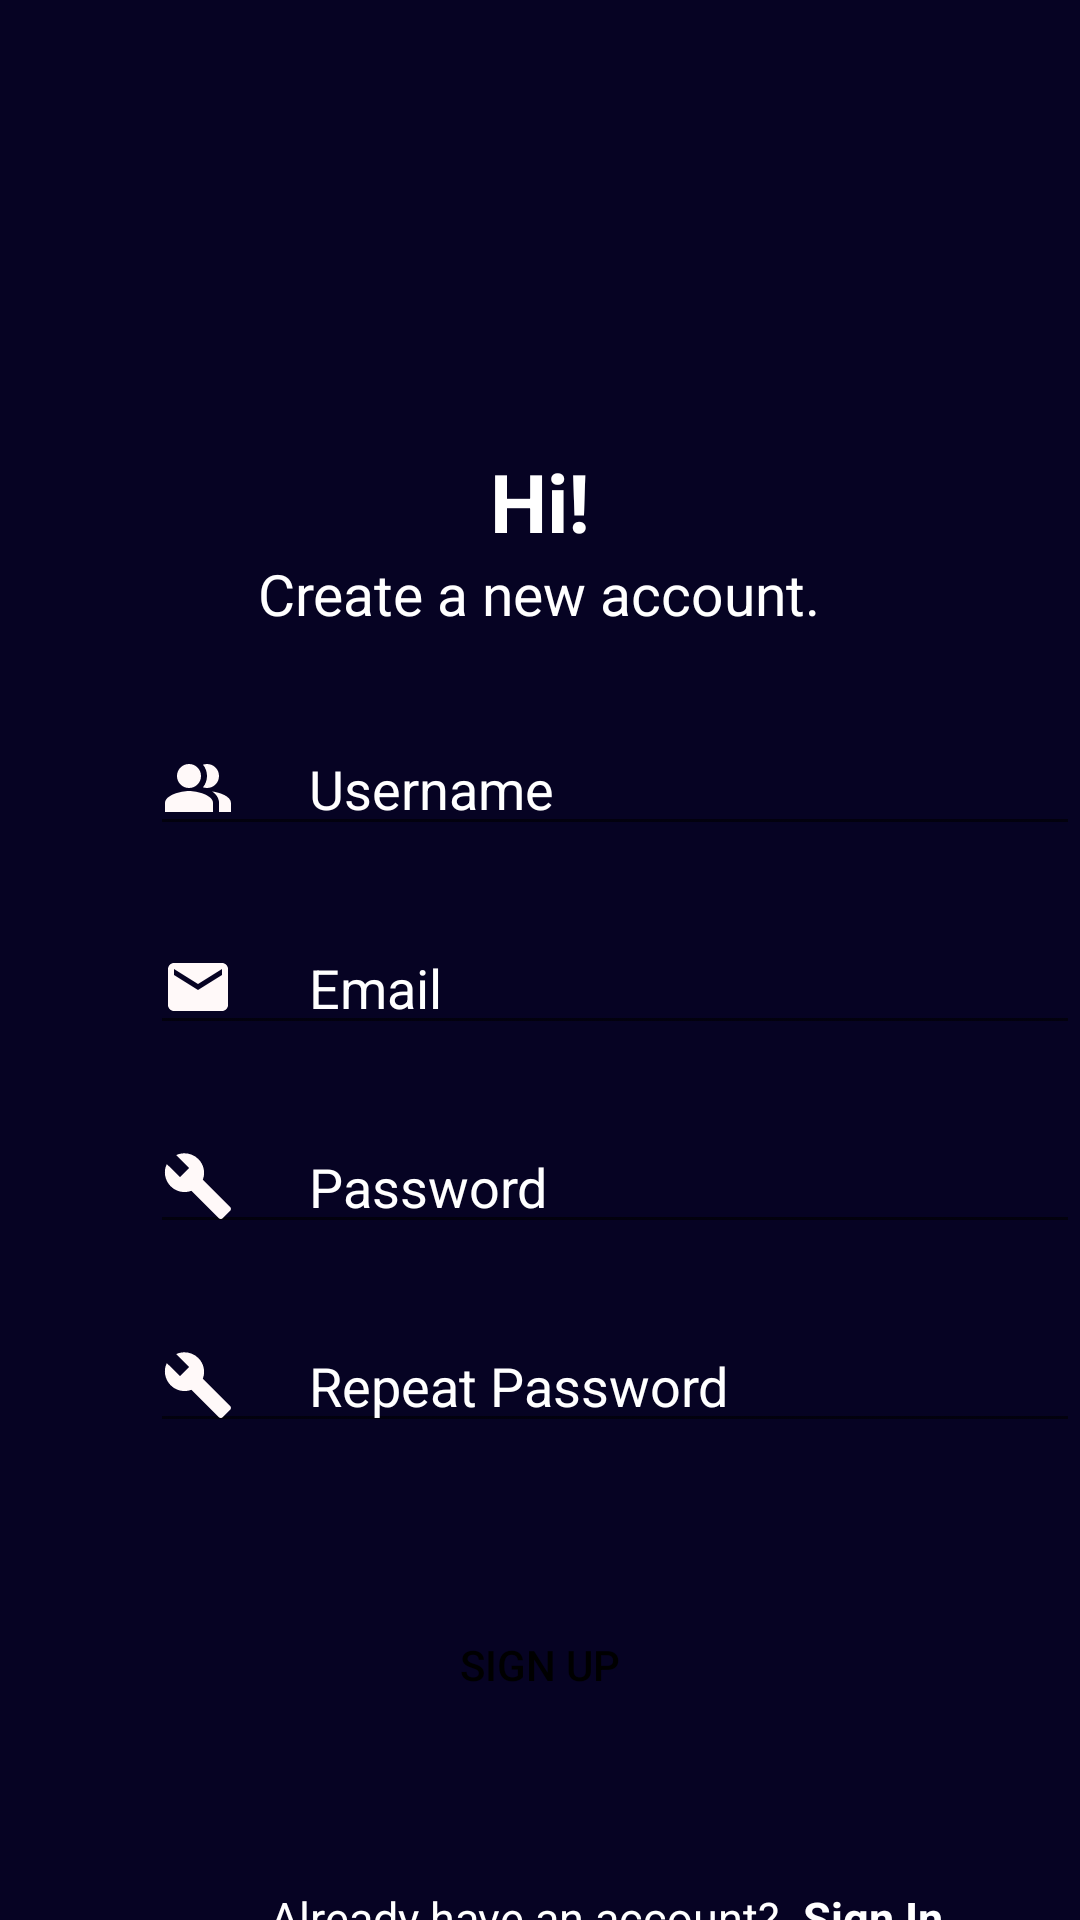

Android layout source for this screen:
<!-- AndroidManifest.xml: application theme Theme.Planet_Futsal -->
<!-- res/layout/activity_register.xml -->
<?xml version="1.0" encoding="utf-8"?>
<LinearLayout xmlns:android="http://schemas.android.com/apk/res/android"
    android:layout_width="match_parent"
    android:layout_height="match_parent"
    android:background="#060323"
    android:orientation="vertical">

    <ImageView
        android:layout_width="wrap_content"
        android:layout_height="144dp"
        android:layout_marginBottom="5dp"
        android:scaleType="centerInside"
        android:src="@drawable/logo" />

    <TextView
        android:layout_width="wrap_content"
        android:layout_height="wrap_content"
        android:layout_gravity="center"
        android:text="Hi!"
        android:textColor="@color/white"
        android:textSize="27sp"
        android:textStyle="bold"
        android:typeface="normal" />

    <TextView
        android:layout_width="wrap_content"
        android:layout_height="wrap_content"
        android:layout_gravity="center"
        android:layout_marginBottom="30dp"
        android:text="Create a new account."
        android:textColor="@color/white"
        android:textSize="19sp"
        android:typeface="normal" />

    <EditText
        android:id="@+id/txUsername"
        android:layout_width="310dp"
        android:layout_height="wrap_content"
        android:layout_marginLeft="50dp"
        android:drawableStart="@drawable/logo_username"
        android:drawablePadding="25dp"
        android:hint="Username"
        android:textColorHint="@color/white" />

    <EditText
        android:id="@+id/txEmail"
        android:layout_width="310dp"
        android:layout_height="wrap_content"
        android:layout_marginLeft="50dp"
        android:layout_marginTop="25dp"
        android:drawableStart="@drawable/logo_email"
        android:drawablePadding="25dp"
        android:hint="Email"
        android:inputType="textEmailAddress"
        android:textColorHint="@color/white" />

    <EditText
        android:id="@+id/txPassword"
        android:layout_width="310dp"
        android:layout_height="wrap_content"
        android:layout_marginLeft="50dp"
        android:layout_marginTop="25dp"
        android:drawableStart="@drawable/logo_pass"
        android:drawablePadding="25dp"
        android:hint="Password"
        android:inputType="textPassword"
        android:textColorHint="@color/white" />

    <EditText
        android:id="@+id/txPassword"
        android:layout_width="310dp"
        android:layout_height="wrap_content"
        android:layout_marginLeft="50dp"
        android:layout_marginTop="25dp"
        android:drawableStart="@drawable/logo_pass"
        android:drawablePadding="25dp"
        android:hint="Repeat Password"
        android:inputType="textPassword"
        android:textColorHint="@color/white" />

    <Button
        android:id="@+id/btnSignUp"
        android:layout_width="150dp"
        android:layout_height="wrap_content"
        android:layout_gravity="center"
        android:layout_margin="50dp"
        android:layout_marginBottom="10dp"
        android:background="@drawable/button"
        android:text="Sign Up"
        android:textColor="@color/black" />

    <LinearLayout
        android:layout_width="match_parent"
        android:layout_height="wrap_content">

        <TextView
            android:layout_width="wrap_content"
            android:layout_height="wrap_content"
            android:layout_marginLeft="90dp"
            android:text="Already have an account?"
            android:textColor="@color/white"
            android:textSize="15sp" />

        <RelativeLayout
            android:layout_width="8dp"
            android:layout_height="wrap_content" />

        <TextView
            android:layout_width="wrap_content"
            android:layout_height="wrap_content"
            android:text="Sign In"
            android:textColor="@color/white"
            android:textSize="15sp"
            android:textStyle="bold" />
    </LinearLayout>

</LinearLayout>
<!-- resources referenced by this layout -->
<resources>
  <!-- drawable logo_email (drawable) -->
  <vector android:height="24dp" android:tint="#FFF9F9"
      android:viewportHeight="24" android:viewportWidth="24"
      android:width="24dp" xmlns:android="http://schemas.android.com/apk/res/android">
      <path android:fillColor="@android:color/white" android:pathData="M20,4L4,4c-1.1,0 -1.99,0.9 -1.99,2L2,18c0,1.1 0.9,2 2,2h16c1.1,0 2,-0.9 2,-2L22,6c0,-1.1 -0.9,-2 -2,-2zM20,8l-8,5 -8,-5L4,6l8,5 8,-5v2z"/>
  </vector>
  <!-- drawable logo_pass (drawable) -->
  <vector android:height="24dp" android:tint="#FFF9F9"
      android:viewportHeight="24" android:viewportWidth="24"
      android:width="24dp" xmlns:android="http://schemas.android.com/apk/res/android">
      <path android:fillColor="@android:color/white" android:pathData="M22.7,19l-9.1,-9.1c0.9,-2.3 0.4,-5 -1.5,-6.9 -2,-2 -5,-2.4 -7.4,-1.3L9,6 6,9 1.6,4.7C0.4,7.1 0.9,10.1 2.9,12.1c1.9,1.9 4.6,2.4 6.9,1.5l9.1,9.1c0.4,0.4 1,0.4 1.4,0l2.3,-2.3c0.5,-0.4 0.5,-1.1 0.1,-1.4z"/>
  </vector>
  <!-- drawable logo_username (drawable) -->
  <vector android:height="24dp" android:tint="#FFF9F9"
      android:viewportHeight="24" android:viewportWidth="24"
      android:width="24dp" xmlns:android="http://schemas.android.com/apk/res/android">
      <path android:fillColor="@android:color/white"
          android:fillType="evenOdd" android:pathData="M16.67,13.13C18.04,14.06 19,15.32 19,17v3h4v-3C23,14.82 19.43,13.53 16.67,13.13z"/>
      <path android:fillColor="@android:color/white"
          android:fillType="evenOdd" android:pathData="M9,8m-4,0a4,4 0,1 1,8 0a4,4 0,1 1,-8 0"/>
      <path android:fillColor="@android:color/white"
          android:fillType="evenOdd" android:pathData="M15,12c2.21,0 4,-1.79 4,-4c0,-2.21 -1.79,-4 -4,-4c-0.47,0 -0.91,0.1 -1.33,0.24C14.5,5.27 15,6.58 15,8s-0.5,2.73 -1.33,3.76C14.09,11.9 14.53,12 15,12z"/>
      <path android:fillColor="@android:color/white"
          android:fillType="evenOdd" android:pathData="M9,13c-2.67,0 -8,1.34 -8,4v3h16v-3C17,14.34 11.67,13 9,13z"/>
  </vector>
  <style name="Theme.Planet_Futsal" parent="Theme.MaterialComponents.DayNight.DarkActionBar">
          
          <item name="colorPrimary">#D56407</item>
          <item name="colorPrimaryVariant">@color/purple_700</item>
          <item name="colorOnPrimary">@color/white</item>
          
          <item name="colorSecondary">@color/teal_200</item>
          <item name="colorSecondaryVariant">@color/teal_700</item>
          <item name="colorOnSecondary">@color/black</item>
          
          <item name="android:statusBarColor" tools:targetApi="l">?attr/colorPrimaryVariant</item>
          
      </style>
  <!-- not gathered from this repository: default colours our renderer supplied (Android Studio template values) -->
  <color name="purple_700">#FF3700B3</color>
  <color name="teal_200">#FF03DAC5</color>
  <color name="teal_700">#FF018786</color>
  <color name="black">#FF000000</color>
  <color name="white">#FFFFFFFF</color>
</resources>
